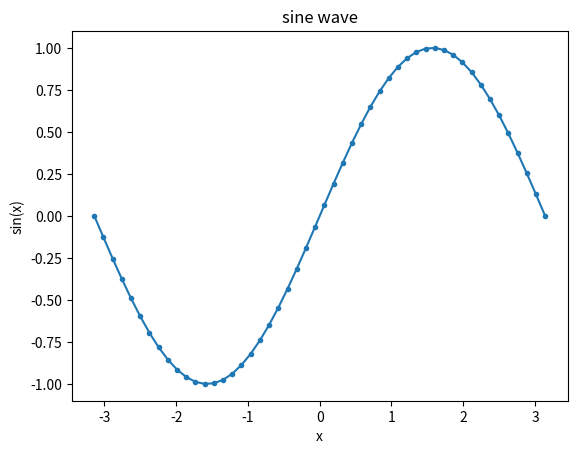

This figure's Python source:
# 1. **Line Plot**: Create a Matplotlib line plot for a sine wave.

import matplotlib.pyplot as plt
import numpy as np

# angles in deg
# t = [-180, -150, -135, -120, -90, -60, -45, -30, 0, 30, 45, 60, 90, 120, 135, 150, 180]

# plot evenly spaced values
t = np.linspace(-np.pi,np.pi)

# convert to radians
# x = [i * (np.pi/180) for i in t]

plt.plot(t, np.sin(t), marker=".")
plt.title("sine wave")
plt.xlabel("x")
plt.ylabel("sin(x)")

plt.show()
